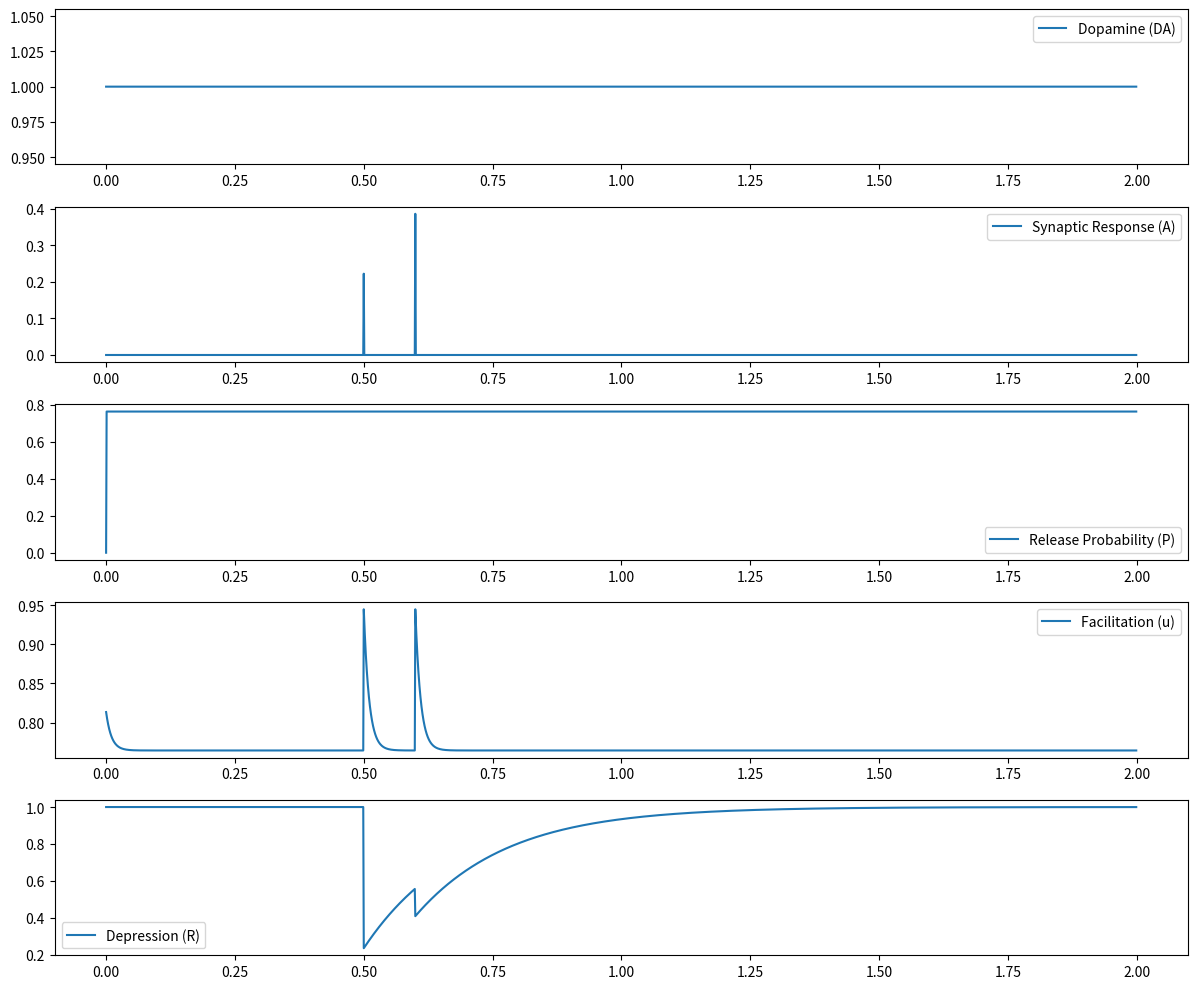

The matplotlib source for this figure:
import numpy as np
import matplotlib.pyplot as plt
from scipy.optimize import minimize

# Define the model parameters and time constants
Ca0 = 0.1
Kd_DA = 10e-9  # Dissociation constant for D2 receptor (10 nM converted to M)
n_Hill = 2  # Hill coefficient for DA effect on calcium
P0 = 0.5
Kc = 0.5  # Dissociation constant for calcium effect on release probability
m = 2  # Hill coefficient for calcium effect on release probability
tau_f = 0.1
tau_d = 0.2
tau_DA = 0.5
tau_rec = 0.5  # Time constant for vesicle replenishment
dt = 0.001
time = np.arange(0, 2, dt)
DA_concentration = 1.0  # Stable extracellular DA concentration (can be set as needed)
n_infty = 1.0  # Steady-state vesicle availability
spike_times = [0.5, 0.6]  # Example spike times in seconds (short interval for paired-pulse)

# Define the observed paired-pulse ratio from the data
PPR_data = 1.5  # Example observed PPR

def synaptic_response(params):
    Ca0, P0, Kc, tau_f, tau_d, tau_rec = params
    # Initialize variables
    u = np.zeros_like(time)
    R = np.ones_like(time)
    Ca = np.zeros_like(time)
    P = np.zeros_like(time)
    A = np.zeros_like(time)
    n = np.ones_like(time)  # Vesicle availability

    # Initial conditions
    u[0] = P0
    R[0] = 1
    n[0] = n_infty

    for t in range(1, len(time)):
        # Nonlinear effect of DA on intracellular calcium concentration
        Ca[t] = Ca0 + (DA_concentration**n_Hill / (Kd_DA**n_Hill + DA_concentration**n_Hill))
        
        # Calcium-dependent release probability
        P[t] = P0 * (Ca[t]**m / (Kc**m + Ca[t]**m))
        
        # Update vesicle availability
        dn = (n_infty - n[t-1]) / tau_rec * dt
        if time[t] in spike_times:
            dn -= u[t-1] * R[t-1] * n[t-1]
        n[t] = n[t-1] + dn
        
        # Update u with facilitation
        du = (P[t] - u[t-1]) / tau_f * dt
        if time[t] in spike_times:
            du += P[t] * (1 - u[t-1])
        u[t] = u[t-1] + du
        
        # Update R with depression
        dR = (1 - R[t-1]) / tau_d * dt
        if time[t] in spike_times:
            dR -= u[t-1] * R[t-1] * n[t-1]
        R[t] = R[t-1] + dR
        
        # Synaptic response
        if time[t] in spike_times:
            A[t] = u[t] * R[t] * n[t]
    
    A1 = A[time == spike_times[0]]
    A2 = A[time == spike_times[1]]
    PPR_model = A2 / A1
    return PPR_model[0]

def objective_function(params):
    PPR_model = synaptic_response(params)
    return (PPR_model - PPR_data)**2

# Initial guess for parameters
initial_params = [Ca0, P0, Kc, tau_f, tau_d, tau_rec]

# Optimize parameters to fit the observed PPR
result = minimize(objective_function, initial_params, method='Nelder-Mead')
fitted_params = result.x

# Print the fitted parameters
print("Fitted Parameters:", fitted_params)

# Plot the model responses with fitted parameters
Ca0, P0, Kc, tau_f, tau_d, tau_rec = fitted_params
u = np.zeros_like(time)
R = np.ones_like(time)
Ca = np.zeros_like(time)
P = np.zeros_like(time)
A = np.zeros_like(time)
n = np.ones_like(time)  # Vesicle availability

# Initial conditions
u[0] = P0
R[0] = 1
n[0] = n_infty

for t in range(1, len(time)):
    # Nonlinear effect of DA on intracellular calcium concentration
    Ca[t] = Ca0 + (DA_concentration**n_Hill / (Kd_DA**n_Hill + DA_concentration**n_Hill))
    
    # Calcium-dependent release probability
    P[t] = P0 * (Ca[t]**m / (Kc**m + Ca[t]**m))
    
    # Update vesicle availability
    dn = (n_infty - n[t-1]) / tau_rec * dt
    if time[t] in spike_times:
        dn -= u[t-1] * R[t-1] * n[t-1]
    n[t] = n[t-1] + dn
    
    # Update u with facilitation
    du = (P[t] - u[t-1]) / tau_f * dt
    if time[t] in spike_times:
        du += P[t] * (1 - u[t-1])
    u[t] = u[t-1] + du
    
    # Update R with depression
    dR = (1 - R[t-1]) / tau_d * dt
    if time[t] in spike_times:
        dR -= u[t-1] * R[t-1] * n[t-1]
    R[t] = R[t-1] + dR
    
    # Synaptic response
    if time[t] in spike_times:
        A[t] = u[t] * R[t] 

# Plot results
plt.figure(figsize=(12, 10))
plt.subplot(511)
plt.plot(time, np.full_like(time, DA_concentration), label='Dopamine (DA)')
plt.legend()
plt.subplot(512)
plt.plot(time, A, label='Synaptic Response (A)')
plt.legend()
plt.subplot(513)
plt.plot(time, P, label='Release Probability (P)')
plt.legend()
plt.subplot(514)
plt.plot(time, u, label='Facilitation (u)')
plt.legend()
plt.subplot(515)
plt.plot(time, R, label='Depression (R)')
plt.legend()
plt.tight_layout()
plt.show()
